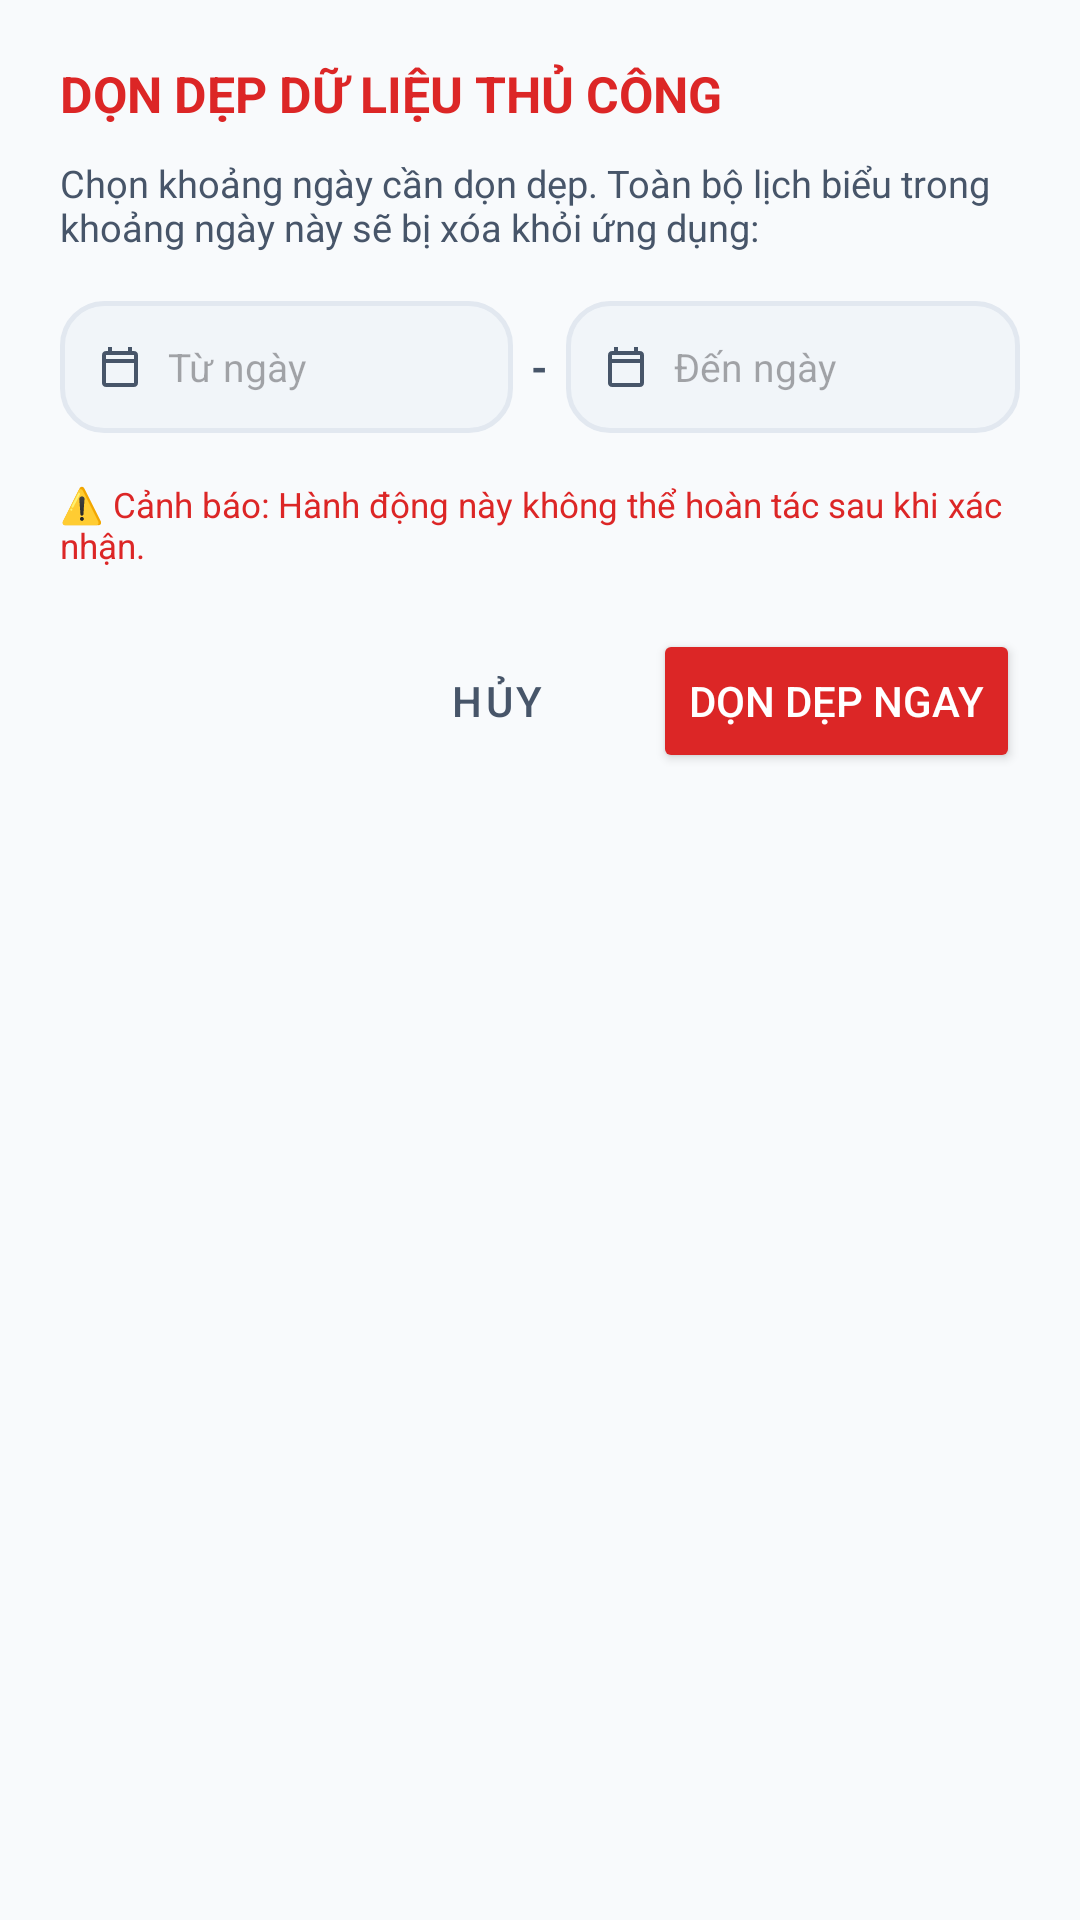

Layout XML and referenced resources for this Android screen:
<!-- AndroidManifest.xml: application theme Theme.LectuPlan -->
<!-- res/layout/dialog_manual_clean_data.xml -->
<?xml version="1.0" encoding="utf-8"?>
<LinearLayout xmlns:android="http://schemas.android.com/apk/res/android"
    xmlns:app="http://schemas.android.com/apk/res-auto"
    android:layout_width="match_parent"
    android:layout_height="wrap_content"
    android:orientation="vertical"
    android:padding="20dp"
    android:background="@drawable/bg_dialog_rounded">

    <TextView
        android:layout_width="wrap_content"
        android:layout_height="wrap_content"
        android:text="DỌN DẸP DỮ LIỆU THỦ CÔNG"
        android:textSize="16.5sp"
        android:textStyle="bold"
        android:textColor="@color/accent_red"
        android:layout_marginBottom="10dp" />

    <TextView
        android:layout_width="match_parent"
        android:layout_height="wrap_content"
        android:text="Chọn khoảng ngày cần dọn dẹp. Toàn bộ lịch biểu trong khoảng ngày này sẽ bị xóa khỏi ứng dụng:"
        android:textSize="12.5sp"
        android:textColor="@color/text_secondary"
        android:layout_marginBottom="16dp" />

    <LinearLayout
        android:layout_width="match_parent"
        android:layout_height="wrap_content"
        android:orientation="horizontal"
        android:gravity="center_vertical"
        android:layout_marginBottom="16dp">

        <LinearLayout
            android:id="@+id/layoutCleanFromDate"
            android:layout_width="0dp"
            android:layout_height="44dp"
            android:layout_weight="1"
            android:layout_marginEnd="6dp"
            android:background="@drawable/bg_search_input"
            android:gravity="center_vertical"
            android:paddingHorizontal="12dp"
            android:clickable="true"
            android:focusable="true">

            <ImageView
                android:layout_width="16dp"
                android:layout_height="16dp"
                android:src="@drawable/ic_calendar"
                app:tint="@color/text_secondary"
                android:layout_marginEnd="8dp" />

            <EditText
                android:id="@+id/etCleanFromDate"
                android:layout_width="match_parent"
                android:layout_height="match_parent"
                android:background="@null"
                android:clickable="false"
                android:cursorVisible="false"
                android:focusable="false"
                android:hint="Từ ngày"
                android:textSize="13sp"
                android:textColor="@color/text_primary" />
        </LinearLayout>

        <TextView
            android:layout_width="wrap_content"
            android:layout_height="wrap_content"
            android:text="-"
            android:textColor="@color/text_secondary"
            android:textStyle="bold" />

        <LinearLayout
            android:id="@+id/layoutCleanToDate"
            android:layout_width="0dp"
            android:layout_height="44dp"
            android:layout_weight="1"
            android:layout_marginStart="6dp"
            android:background="@drawable/bg_search_input"
            android:gravity="center_vertical"
            android:paddingHorizontal="12dp"
            android:clickable="true"
            android:focusable="true">

            <ImageView
                android:layout_width="16dp"
                android:layout_height="16dp"
                android:src="@drawable/ic_calendar"
                app:tint="@color/text_secondary"
                android:layout_marginEnd="8dp" />

            <EditText
                android:id="@+id/etCleanToDate"
                android:layout_width="match_parent"
                android:layout_height="match_parent"
                android:background="@null"
                android:clickable="false"
                android:cursorVisible="false"
                android:focusable="false"
                android:hint="Đến ngày"
                android:textSize="13sp"
                android:textColor="@color/text_primary" />
        </LinearLayout>
    </LinearLayout>

    <TextView
        android:layout_width="match_parent"
        android:layout_height="wrap_content"
        android:text="⚠️ Cảnh báo: Hành động này không thể hoàn tác sau khi xác nhận."
        android:textSize="11.5sp"
        android:textColor="@color/accent_red"
        android:layout_marginBottom="20dp" />

    <LinearLayout
        android:layout_width="match_parent"
        android:layout_height="wrap_content"
        android:orientation="horizontal"
        android:gravity="end">

        <Button
            android:id="@+id/btnCancelManualClean"
            style="@style/Widget.MaterialComponents.Button.TextButton"
            android:layout_width="wrap_content"
            android:layout_height="wrap_content"
            android:text="Hủy"
            android:textColor="@color/text_secondary"
            android:layout_marginEnd="8dp" />

        <Button
            android:id="@+id/btnConfirmManualClean"
            android:layout_width="wrap_content"
            android:layout_height="wrap_content"
            android:text="Dọn dẹp ngay"
            android:backgroundTint="#DC2626"
            android:textColor="#FFFFFF" />
    </LinearLayout>
</LinearLayout>
<!-- resources referenced by this layout -->
<resources>
  <color name="accent_red">#DC2626</color>
  <color name="text_primary">#0F172A</color>
  <color name="text_secondary">#475569</color>
  <!-- drawable bg_search_input (drawable) -->
  <?xml version="1.0" encoding="utf-8"?>
  <shape xmlns:android="http://schemas.android.com/apk/res/android"
      android:shape="rectangle">
      <solid android:color="@color/surface_card_secondary" />
      <corners android:radius="14dp" />
      <stroke
          android:width="1.5dp"
          android:color="@color/border_subtle" />
  </shape>
  <!-- drawable ic_calendar (drawable) -->
  <vector xmlns:android="http://schemas.android.com/apk/res/android"
      android:width="20dp"
      android:height="20dp"
      android:viewportWidth="24"
      android:viewportHeight="24"
      android:tint="#2563EB">
    <path
        android:fillColor="@android:color/white"
        android:pathData="M19,4h-1V2h-2v2H8V2H6v2H5c-1.11,0 -1.99,0.9 -1.99,2L3,20c0,1.1 0.89,2 2,2h14c1.1,0 2,-0.9 2,-2V6c0,-1.1 -0.9,-2 -2,-2zm0,16H5V10h14v10zm0,-12H5V6h14v2z"/>
  </vector>
  <style name="Theme.LectuPlan" parent="Base.Theme.LectuPlan" />
  <color name="surface_card_secondary">#F1F5F9</color>
  <color name="border_subtle">#E2E8F0</color>
  <style name="Base.Theme.LectuPlan" parent="Theme.Material3.DayNight.NoActionBar">
          <item name="android:windowBackground">@color/window_background</item>
          <item name="colorSurface">@color/surface_card</item>
          <item name="colorOnSurface">@color/text_primary</item>
          <item name="colorSurfaceVariant">@color/surface_card_secondary</item>
          <item name="colorOnSurfaceVariant">@color/text_secondary</item>
          <item name="elevationOverlayEnabled">false</item>
          
          <item name="android:windowLightStatusBar" tools:targetApi="23">true</item>
          <item name="android:windowLightNavigationBar" tools:targetApi="27">true</item>
      </style>
  <color name="window_background">#F8FAFC</color>
  <color name="surface_card">#FFFFFF</color>
</resources>
